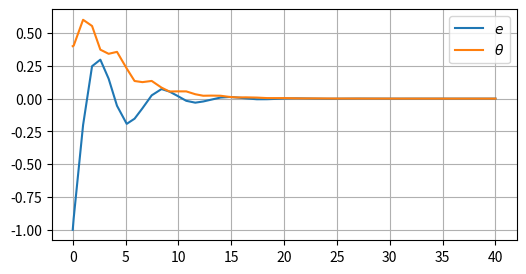

Here is the Python script that generated this plot: (Note: this script raises an exception after producing the figure.)
from scipy.integrate import solve_ivp
import numpy as np
import matplotlib.pyplot as plt

#%%
def rhs(t,x):
    e=x[0]
    theta=x[1]
    w=np.sin(t)
    de=-e+theta*w
    dtheta=-e*w
    return np.array([de,dtheta])

sol=solve_ivp(rhs,[0,40],[-1,0.4])
plt.figure(figsize=(6,3))
plt.plot(sol.t,sol.y[0,:],label=r"$e$")
plt.plot(sol.t,sol.y[1,:],label=r"$\theta$")
plt.legend()
plt.grid()
plt.savefig("../figure/simple-pe.pdf")
plt.show()
# %%
def rhs(t,x):
    e=x[0]
    theta=x[1]
    if t<5:
        w=1
    else:
        w=0
    de=-e+theta*w
    dtheta=-e*w
    return np.array([de,dtheta])

sol=solve_ivp(rhs,[0,40],[-1,0.4])
plt.figure(figsize=(6,3))
plt.plot(sol.t,sol.y[0,:],label=r"$e$")
plt.plot(sol.t,sol.y[1,:],label=r"$\theta$")
plt.legend()
plt.grid()
plt.savefig("../figure/simple-npe.pdf")
plt.show()
# %%
